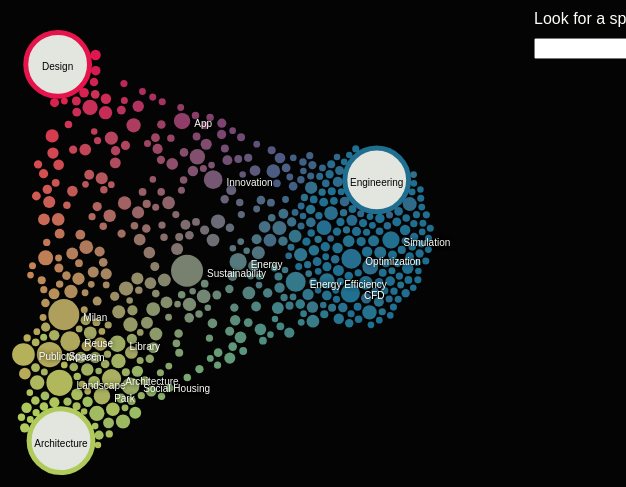
D3 v4 page, settled after 360 driven frames (6 s of simulated time); the page loaded 1 data file(s).


      (function(i,s,o,g,r,a,m){i['GoogleAnalyticsObject']=r;i[r]=i[r]||function(){
      (i[r].q=i[r].q||[]).push(arguments)},i[r].l=1*new Date();a=s.createElement(o),
      m=s.getElementsByTagName(o)[0];a.async=1;a.src=g;m.parentNode.insertBefore(a,m)
      })(window,document,'script','https://www.google-analytics.com/analytics.js','ga');

      ga('create', 'UA-5816319-6', 'auto');
      ga('send', 'pageview');

    

    d3.json('total_kw.json', function(data) {

        var cats = d3.keys(data[0])
        _.remove(cats, function(d) {
            return d == 'keyword'
        });
        _.remove(cats, function(d) {
            return d == 'tot'
        });


        var max = d3.max(data, function(d) {
            return +d.tot
        });




        var siz = d3.scaleSqrt()
            .domain([0, max])
            .range([0, 16]);



        var strscale = d3.scaleLinear()
            .domain([0, max / 2])
            .range([0, 10]);

        var width = window.outerWidth,
            height = window.outerHeight;


        var cols = {
            "prodotto": '#a456b2',
            "comunicazione": '#f9941c',
            "interni": '#6cba91',
            "moda": '#dd3a56',
            "arredo": '#057DC2',
            "pssd": '#f7ec2f',
            "de": '#31acbc',
            "engineering": '#247ba0',
            "design": '#ff1654',
            "architecture": '#c3e165',

        }

        var foci = {}
        var center = [width / 2, height / 2];
        var rad = (width / 2) * .4;

        var color = d3.schemeCategory10;

        cats.forEach(function(d, i) {
            foci[d] = [center[0] + rad * Math.cos(2 * Math.PI * (i / cats.length)), center[1] + rad * Math.sin(2 * Math.PI * (i / cats.length))]
        })

        data.forEach(function(d) {
            var upx = 0;
            var upy = 0;
            var down = 0;

            var colr = 0;
            var colg = 0;
            var colb = 0;

            d3.keys(foci).forEach(function(e, i) {
                upx += parseFloat(d[e] / d.tot) * foci[e][0];
                upy += parseFloat(d[e] / d.tot) * foci[e][1];
                colr += parseFloat(d[e] / d.tot) * d3.color(cols[e]).r;
                colg += parseFloat(d[e] / d.tot) * d3.color(cols[e]).g;
                colb += parseFloat(d[e] / d.tot) * d3.color(cols[e]).b;
                down += parseFloat(d[e] / d.tot);
            })


            d.destx = upx / down;
            d.desty = upy / down;
            d.color = d3.rgb(colr, colg, colb);
        })


        _.forEach(foci, function(v, k) {
            data.push({
                keyword: k,
                type: "focus",
                destx: v[0],
                desty: v[1],
                tot: 1900,
                color: "#fcfff7"
            })
        })

        var nodes = data;

        console.log(nodes)

        var simulation = d3.forceSimulation()
            .force("x", d3.forceX().strength(.2).x(function(d) {
                return d.destx
            }))
            .force("y", d3.forceY().strength(.2).y(function(d) {
                return d.desty
            }))
            .force("charge", d3.forceManyBody().strength(-5))
            .force("collide", d3.forceCollide().radius(function(d) {
                return siz(d.tot) + 1
            }).iterations(2))
            .force("center", d3.forceCenter(width / 2, height / 2 - 20));


        simulation
            .nodes(nodes)
            .on("tick", ticked);


        var svg = d3.select("body").append("svg")
            .attr("width", width)
            .attr("height", height)
            .call(d3.zoom()
                .scaleExtent([1 / 2, 4])
                .on("zoom", zoomed));

        var g = svg.append("g")
            .attr("class", "g")
            .style("pointer-events", "all");


        g.append("rect")
            .attr("width", width)
            .attr("height", height)
            .style("fill", "none")

        var sel = g.append("g")
            .attr("class", "sel");



        function zoomed() {
            g.attr("transform", d3.event.transform);
        }


        node = g.selectAll(".kw")
            .data(nodes)
            .enter().append("circle")
            .attr("class", "kw")


        .attr("r", function(d) {
                return siz(d.tot);
            })
            .style("fill", function(d) {
                return d.color;
            })
            .style("stroke", function(d, i) {
                return d.type ? cols[d.keyword] : "none"
            })
            .style("stroke-width", 5)
            .style("opacity", .9)
            .on("mouseenter", mouseEnter)
            .on("mouseleave", mouseLeave);





        node.filter(function(d) {
                return d.type
            })
            .attr("id", function(d) {
                return d.keyword.replace(/\&/g, "")
            });


        txts = g.selectAll(".kw-txt").data(nodes)
            .enter().append("text")
            .attr("class", function(d) {
                return d.type ? "kw-txt kw-attractor" : "kw-txt k" + d.keyword.replace(/ /g, "_")
            })
            .attr("text-anchor", function(d) {
                return d.type ? "middle" : "left"
            })
            .attr("dy", 6)
            .style("opacity", function(d) {
                return siz(d.tot) > 8 ? 1 : 0
            })
            .style("fill", function(d) {
                return d.type ? "#040404" : "#fcfff7";
            })
            .text(function(d) {
                if (d.keyword === "de") {
                    console.log(d.keyword);
                    return "d&e";
                } else return d.keyword;
            })

        txts.filter(function(d) {
                return d.type
            })
            .attr("id", function(d) {
                return "txt_" + d.keyword.replace(/\&/g, "")
            })


        function ticked() {

            node
                .attr("cx", function(d) {
                    return d.x
                })
                .attr("cy", function(d) {
                    return d.y
                });

            txts
                .attr("x", function(d) {
                    return d.type ? d.x : d.x + siz(d.tot) + 4;
                })
                .attr("y", function(d) {
                    return d.type ? d.y : d.y; + siz(d.tot) + 4
                });

        }


        function mouseEnter(d) {
            mouseLeave();

            var id = d3.select(this).attr("id")
            console.log(id);

            if (id) {

                d3.selectAll(".kw:not([id])").filter(function(e) {
                    return e[id] > 0
                }).style("opacity", 1)

            } else {

                console.log(d);

                d3.selectAll(".kw-txt:not([id])").style("opacity", 0)
                d3.select(".k" + d.keyword.replace(/ /g, "_")).style("opacity", 1)

                _.forEach(d, function(v, k) {
                    if (v > 0 && k in foci) {

                        $(".info-cats").append("<div style='color:" + cols[k] + "'>" + k + ": <span>" + v + "</span></div>");

                        sel.append("line")
                            .attr("x1", d3.select("#" + k.replace(/\&/g, "")).attr("cx"))
                            .attr("x2", d.x)
                            .attr("y1", d3.select("#" + k.replace(/\&/g, "")).attr("cy"))
                            .attr("y2", d.y)
                            .style("stroke", "#fcfff7")
                            .style("stroke-width", function(d) {
                                return strscale(v)
                            });
                    }
                })
                $(".curr-key h1").text(d.keyword)
                $(".curr-key").show();
            }


            d3.selectAll(".kw:not([id])").style("opacity", .3)
            d3.select(this).style("opacity", 1)

        }

        function mouseLeave(d) {
            d3.selectAll(".kw").style("opacity", .9)
            d3.selectAll(".kw-txt").style("opacity", function(d) {
                    return siz(d.tot) > 8 ? 1 : 0
                })
                //d3.select("."+d.keyword.replace(/ /g,"_")).style("opacity",function(d){return siz(d.tot)>8 ? 1 : 0})
            d3.select(".sel").selectAll("*").remove();
            $(".curr-key").hide();
            $(".info-cats").empty();
        }

        $("#searchbox").autocomplete({
            source: _.map(nodes, "keyword"),
            select: function(event, ui) {


                d3.selectAll(".kw")
                    .filter(function(d) {
                        return d.keyword == ui.item.label
                    })
                    .each(mouseEnter)
            }
        });
    });
    

### data: total_kw.json
[
 {
  "keyword": "sustainability",
  "engineering": 215,
  "architecture": 177,
  "design": 86,
  "tot": 478
 },
 {
  "keyword": "Milan",
  "engineering": 39,
  "architecture": 321,
  "design": 89,
  "tot": 449
 },
 {
  "keyword": "landscape",
  "engineering": "9",
  "architecture": "284",
  "design": "28",
  "tot": "321"
 },
 {
  "keyword": "museum",
  "engineering": "13",
  "architecture": "238",
  "design": "50",
  "tot": "301"
 },
 {
  "keyword": "public space",
  "engineering": 4,
  "architecture": 203,
  "design": 34,
  "tot": 241
 },
 {
  "keyword": "energy efficiency",
  "engineering": "164",
  "architecture": "22",
  "design": "1",
  "tot": "187"
 },
 {
  "keyword": "optimization",
  "engineering": "181",
  "architecture": "2",
  "design": "3",
  "tot": "186"
 },
 {
  "keyword": "reuse",
  "engineering": "12",
  "architecture": "142",
  "design": "30",
  "tot": "184"
 },
 "... 473 more items"
]